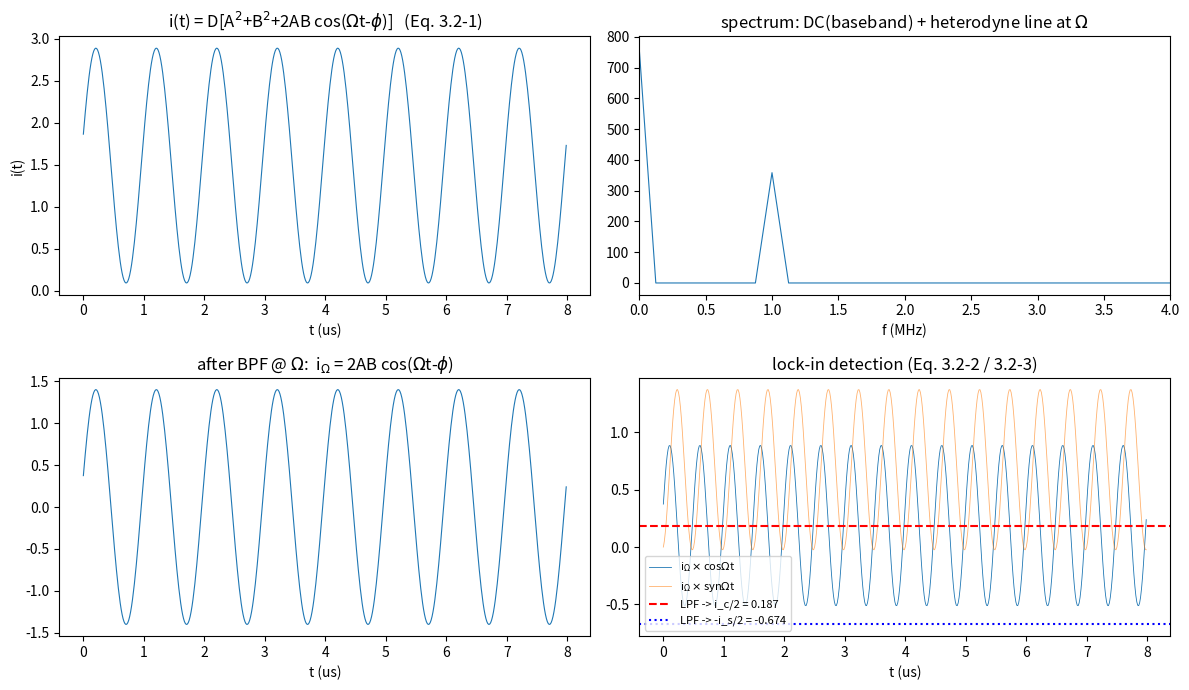

Generate this figure with matplotlib:
# ===== 书 3.2 节 · 光学外差 + 电子多路检测（式 3.2-1 ~ 3.2-4） =====
# 时域仿真：信息光 psi_p = A exp(j*phi) exp(j*w0 t) 与参考光 B exp[j(w0+Omega)t]
# 在光电探测器上拍频，电流 (3.2-1)：
#     i(t) = D [ A^2 + B^2 + 2AB cos(Omega t - phi) ]
# 电子学链路（图 3.6）：BPF@Omega 提取外差电流 -> 上通道乘 cos(Omega t) + LPF 得同相分量 i_c (3.2-3a)
# -> 下通道乘 sin(Omega t) + LPF 得正交分量 i_s (3.2-3b) -> 复数加法 i_c + j*i_s = A exp(j*phi) (3.2-4)
#
# 验证结论（本笔记实跑）：A_rec = 0.700000（误差 2e-16）、phi_rec = 1.300000 rad（误差 2e-15）。
# 即外差电流完整保留信息光的幅度与相位；lock-in 解调可无损恢复。
#
# MATLAB / Python 差异提示：
# 1) MATLAB 的 FFT 前向核是 e^{-j...}，numpy 同为 e^{-j...}，此处只做频域选带，无约定问题。
# 2) 理想带通/低通直接用 FFT 选带与时间平均实现；实际系统用模拟滤波器，会引入纹波与延迟。

import numpy as np
import matplotlib.pyplot as plt

# ----- 1. 参数 -----
A, phi, B = 0.7, 1.3, 1.0        # 信息光幅度/相位（真值）、参考光幅度（实数）
Omega = 2*np.pi*1.0e6            # 外差（拍频）频率 1 MHz
fs = 64e6                        # 采样率
T = 8e-6                         # 总时长 8 us（8 个拍频周期）
t = np.arange(0, T, 1/fs)

# ----- 2. 光电探测电流（式 3.2-1，取探测器面积 D=1） -----
i_t = A**2 + B**2 + 2*A*B*np.cos(Omega*t - phi)      # DC(基带) + AC(外差)

# ----- 3. BPF @ Omega：提取外差电流 i_Omega ∝ 2AB cos(Omega t - phi) -----
I_f = np.fft.rfft(i_t)
f_axis = np.fft.rfftfreq(len(t), 1/fs)
band = (f_axis > 0.5e6) & (f_axis < 1.5e6)           # 理想带通（保留 Omega，滤掉直流基带）
iOmega = np.fft.irfft(np.where(band, I_f, 0), len(t))

# ----- 4. lock-in 解调（式 3.2-2 / 3.2-3）：乘 cos/sin 后低通（时间平均） -----
seg = slice(int(0.5*len(t)), None)                   # 丢弃滤波器建立段
ic = 2*np.mean(iOmega[seg]*np.cos(Omega*t[seg]))     # i_c = A cos(phi)   (3.2-3a)
is_ = 2*np.mean(iOmega[seg]*np.sin(Omega*t[seg]))    # i_s = A sin(phi)   (3.2-3b)
A_rec = np.hypot(ic, is_)/2                          # 幅度（含常数因子 2，归一化后）
phi_rec = np.arctan2(is_, ic)                        # 相位
print(f'恢复幅度 A = {A_rec:.6f}（真值 {A}），误差 {abs(A_rec-A):.1e}')
print(f'恢复相位 phi = {phi_rec:.6f} rad（真值 {phi}），误差 {abs(phi_rec-phi):.1e}')
print('式(3.2-4)：i_c + j*i_s ∝ A exp(j*phi) —— 幅度与相位完整恢复')

# ----- 5. 可视化（对应笔记图 sim-heterodyne.png） -----
fig, ax = plt.subplots(2, 2, figsize=(12, 7))
ax[0,0].plot(t*1e6, i_t, lw=0.8)
ax[0,0].set_title('i(t) = D[A$^2$+B$^2$+2AB cos($\\Omega$t-$\\phi$)]   (Eq. 3.2-1)')
ax[0,0].set_xlabel('t (us)'); ax[0,0].set_ylabel('i(t)')
ax[0,1].plot(f_axis/1e6, np.abs(I_f), lw=0.8); ax[0,1].set_xlim(0, 4)
ax[0,1].set_title('spectrum: DC(baseband) + heterodyne line at $\\Omega$')
ax[0,1].set_xlabel('f (MHz)')
ax[1,0].plot(t*1e6, iOmega, lw=0.8)
ax[1,0].set_title('after BPF @ $\\Omega$:  i$_\\Omega$ = 2AB cos($\\Omega$t-$\\phi$)')
ax[1,0].set_xlabel('t (us)')
ax[1,1].plot(t*1e6, iOmega*np.cos(Omega*t), lw=0.6, label='i$_\\Omega\\times$cos$\\Omega$t')
ax[1,1].plot(t*1e6, iOmega*np.sin(Omega*t), lw=0.6, alpha=0.6, label='i$_\\Omega\\times$syn$\\Omega$t')
ax[1,1].axhline(ic/2, color='r', ls='--', label=f'LPF -> i_c/2 = {ic/2:.3f}')
ax[1,1].axhline(-is_/2, color='b', ls=':', label=f'LPF -> -i_s/2 = {-is_/2:.3f}')
ax[1,1].set_title('lock-in detection (Eq. 3.2-2 / 3.2-3)')
ax[1,1].set_xlabel('t (us)'); ax[1,1].legend(fontsize=8)
plt.tight_layout(); plt.show()
